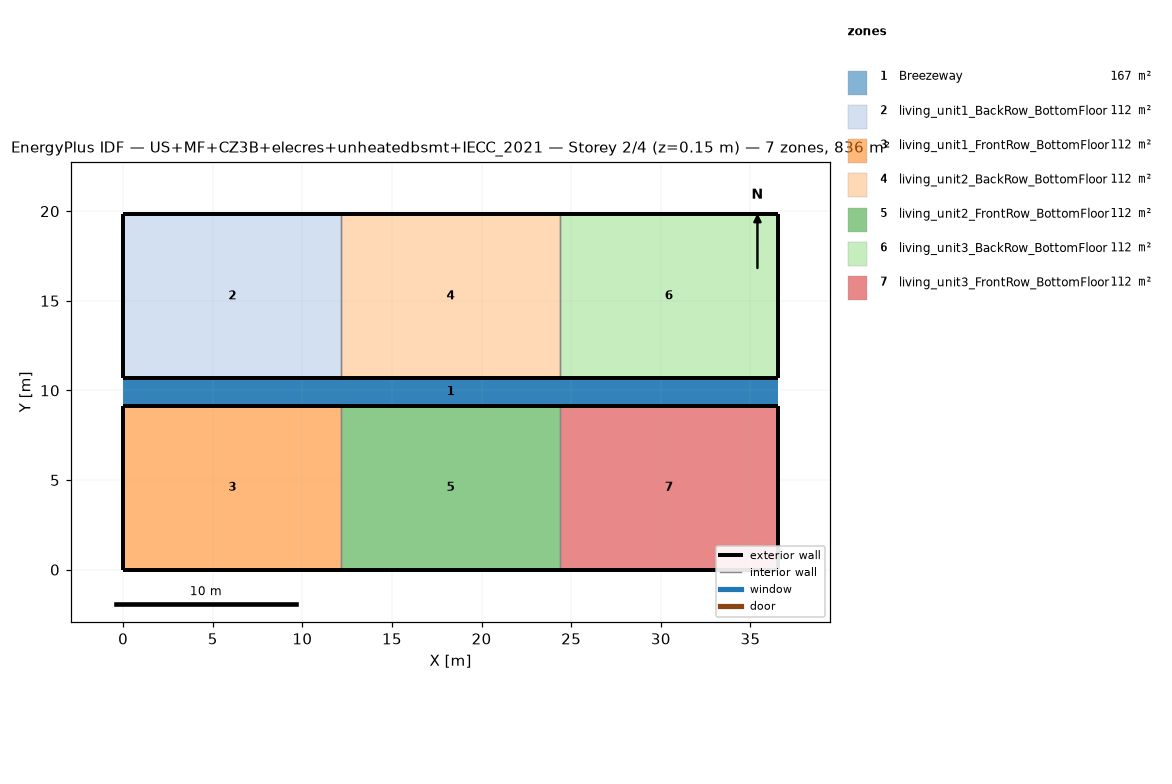
=== STOREY PLAN SPEC (per zone: floor XY polygon, exterior-wall plan segments, windows/doors) ===
zone 1: Breezeway  (167.0 m²)
  floor: (36.54, 9.16) (0.00, 9.16) (0.00, 10.68) (36.54, 10.68)
  floor: (36.54, 9.16) (0.00, 9.16) (0.00, 10.68) (36.54, 10.68)
  floor: (36.54, 9.16) (0.00, 9.16) (0.00, 10.68) (36.54, 10.68)
zone 2: living_unit1_BackRow_BottomFloor  (111.5 m²)
  floor: (12.18, 10.68) (0.00, 10.68) (0.00, 19.84) (12.18, 19.84)
  exterior wall: (0.00, 10.68) – (12.18, 10.68)  [12.2 m]
  exterior wall: (12.18, 19.84) – (0.00, 19.84)  [12.2 m]
  exterior wall: (0.00, 19.84) – (0.00, 10.68)  [9.2 m]
  interior walls: 1
zone 3: living_unit1_FrontRow_BottomFloor  (111.5 m²)
  floor: (12.18, 0.00) (0.00, 0.00) (0.00, 9.16) (12.18, 9.16)
  exterior wall: (0.00, 0.00) – (12.18, 0.00)  [12.2 m]
  exterior wall: (12.18, 9.16) – (0.00, 9.16)  [12.2 m]
  exterior wall: (0.00, 9.16) – (0.00, 0.00)  [9.2 m]
  interior walls: 1
zone 4: living_unit2_BackRow_BottomFloor  (111.5 m²)
  floor: (24.36, 10.68) (12.18, 10.68) (12.18, 19.84) (24.36, 19.84)
  exterior wall: (12.18, 10.68) – (24.36, 10.68)  [12.2 m]
  exterior wall: (24.36, 19.84) – (12.18, 19.84)  [12.2 m]
  interior walls: 2
zone 5: living_unit2_FrontRow_BottomFloor  (111.5 m²)
  floor: (24.36, 0.00) (12.18, 0.00) (12.18, 9.16) (24.36, 9.16)
  exterior wall: (12.18, 0.00) – (24.36, 0.00)  [12.2 m]
  exterior wall: (24.36, 9.16) – (12.18, 9.16)  [12.2 m]
  interior walls: 2
zone 6: living_unit3_BackRow_BottomFloor  (111.5 m²)
  floor: (36.54, 10.68) (24.36, 10.68) (24.36, 19.84) (36.54, 19.84)
  exterior wall: (24.36, 10.68) – (36.54, 10.68)  [12.2 m]
  exterior wall: (36.54, 10.68) – (36.54, 19.84)  [9.2 m]
  exterior wall: (36.54, 19.84) – (24.36, 19.84)  [12.2 m]
  interior walls: 1
zone 7: living_unit3_FrontRow_BottomFloor  (111.5 m²)
  floor: (36.54, 0.00) (24.36, 0.00) (24.36, 9.16) (36.54, 9.16)
  exterior wall: (24.36, 0.00) – (36.54, 0.00)  [12.2 m]
  exterior wall: (36.54, 0.00) – (36.54, 9.16)  [9.2 m]
  exterior wall: (36.54, 9.16) – (24.36, 9.16)  [12.2 m]
  interior walls: 1

=== DERIVED (storey summary) ===
Building: US+MF+CZ3B+elecres+unheatedbsmt+IECC_2021
Storey: 2 of 4  (floor level z = 0.15 m)
Storey gross floor area: 836.2 m²
Zones on this storey: 7
  - Breezeway: floor 167.0 m²
  - living_unit1_BackRow_BottomFloor: floor 111.5 m²; exterior wall 33.5 m (86.9 m²); WWR 0.0%
  - living_unit1_FrontRow_BottomFloor: floor 111.5 m²; exterior wall 33.5 m (86.9 m²); WWR 0.0%
  - living_unit2_BackRow_BottomFloor: floor 111.5 m²; exterior wall 24.4 m (63.1 m²); WWR 0.0%
  - living_unit2_FrontRow_BottomFloor: floor 111.5 m²; exterior wall 24.4 m (63.1 m²); WWR 0.0%
  - living_unit3_BackRow_BottomFloor: floor 111.5 m²; exterior wall 33.5 m (86.9 m²); WWR 0.0%
  - living_unit3_FrontRow_BottomFloor: floor 111.5 m²; exterior wall 33.5 m (86.9 m²); WWR 0.0%
Zone adjacency (shared interzone walls):
  - living_unit1_BackRow_BottomFloor ↔ living_unit2_BackRow_BottomFloor
  - living_unit1_FrontRow_BottomFloor ↔ living_unit2_FrontRow_BottomFloor
  - living_unit2_BackRow_BottomFloor ↔ living_unit3_BackRow_BottomFloor
  - living_unit2_FrontRow_BottomFloor ↔ living_unit3_FrontRow_BottomFloor